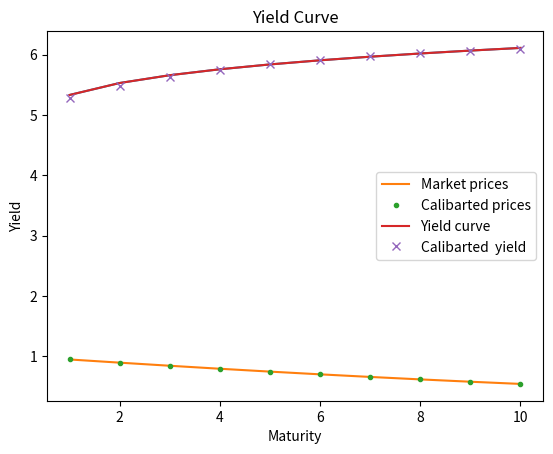

Generate this figure with matplotlib:
#!/usr/bin/env python
import numpy as np
import pandas as pd
from scipy.stats import norm
import scipy.optimize as opt
import matplotlib.pyplot as plt


r0 = 0.05
# create yield curve for integer maturities
years = np.linspace(1,10,10)

# We suppose the yield curve for maturities from 1 to 10 yrs takes the form
# y(t) = 1/75 * (t)**1/5 + 0.04
yield_curve = (years)**(1/5)/75 + 0.04
bond_prices = np.exp(-yield_curve*years)


# plot yield curve
plt.plot(years, yield_curve*100)
plt.xlabel("Maturity")
plt.ylabel("Yield")
plt.title("Yield Curve")
plt.show


# calibrating Vasicek model
# Analytical bond price
def A_part(t1, t2, alpha):
  return (1- np.exp(-alpha*(t2-t1)))/alpha

def D_part(t1, t2, alpha, b , sigma):
  val1 = (t2-t1 -A_part(t1, t2, alpha))*(sigma**2/2 / (2*alpha**2)-b)
  val2 = sigma**2/2*A_part(t1,t2,alpha)**2/(4*alpha)
  return val1 - val2

def bondprice(r, t, T, alpha,b,sigma):
  return np.exp(-A_part(t,T,alpha)*r + D_part(t,T,alpha, b,sigma))

# the F function
# find the values for which the differences between the bondprice and yield curve bond prices are minimized
def F(x):
  alpha = x[0]
  b = x[1]
  sigma = x[2]
  return sum(np.abs(bondprice(r0,0,years,alpha,b,sigma) - bond_prices))


# minimizing F function
bnds = ((0,1),(0,0.2), (0,0.2))
opt_value = opt.fmin_slsqp(F, (0.3,0.05,0.03), bounds=bnds)
opt_alpha = opt_value[0]
opt_b = opt_value[1]
opt_sigma = opt_value[2]


# Calculating model prices and yield
model_prices = bondprice(r0,0,years, opt_alpha, opt_b, opt_sigma)
model_yield =  -np.log(model_prices)/years

# plotting prices
plt.plot(years, bond_prices, label="Market prices")
plt.plot(years, model_prices, ".", label ="Calibarted prices")
plt.xlabel("Maturity")
plt.ylabel("Bond price")
plt.legend()
plt.show()

# plotting yields
plt.plot(years, yield_curve*100, label="Yield curve")
plt.plot(years, model_yield*100, "x", label ="Calibarted  yield")
plt.xlabel("Maturity")
plt.ylabel("Yield")
plt.legend()
plt.show()

